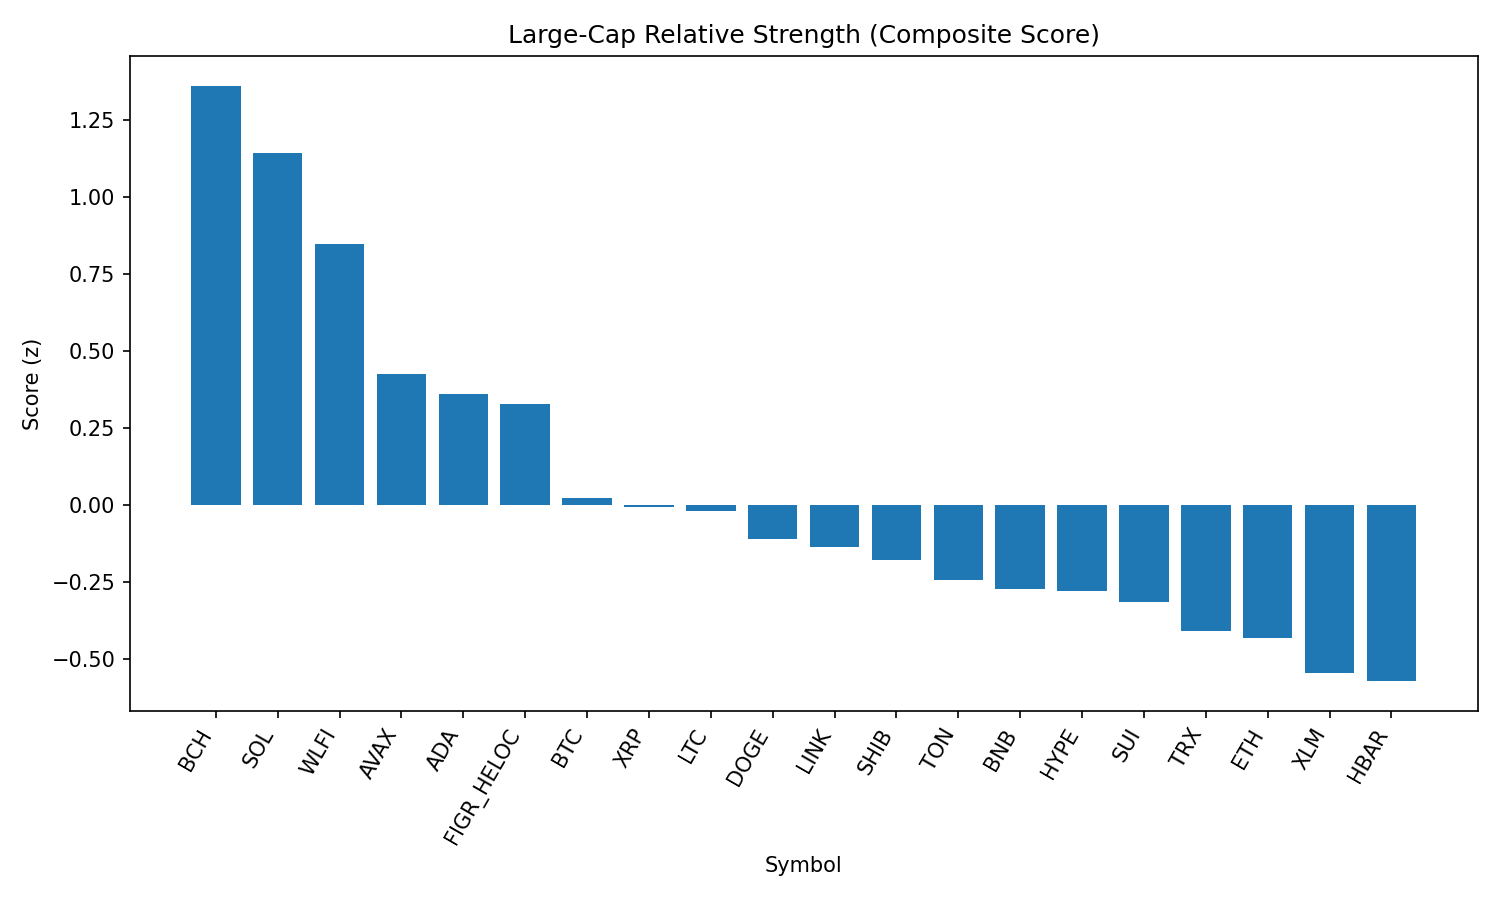

The data file committed next to this chart (first rows):
rank, name, symbol, price, pct_1h, pct_24h, pct_7d, pct_1h_vs_btc, pct_24h_vs_btc, pct_7d_vs_btc, market_cap_rank, market_cap, volume_usd, score
1, Bitcoin Cash, BCH, 591.6, 0.2957, 4.142, 6.914, 0.3016, 3.451, 7.559, 20, 11780244595, 388661312, 1.361
2, Solana, SOL, 210.0, 0.284, 3.795, 2.406, 0.2898, 3.104, 3.05, 6, 113598957736, 9186832816, 1.142
3, World Liberty Financial, WLFI, 0.2322, 2.415, -1.165, 0.0, 2.421, -1.857, 0.6441, 33, 6359793877, 1279246734, 0.8483
4, Avalanche, AVAX, 24.42, 0.1034, 2.028, -0.4258, 0.1092, 1.336, 0.2183, 23, 10310550619, 720658585, 0.4249
5, Cardano, ADA, 0.8338, 0.09422, 2.183, -4.111, 0.1001, 1.492, -3.467, 11, 30454999774, 1485929887, 0.3603
6, Figure Heloc, FIGR_HELOC, 1.006, -0.02826, 1.821, 0.9656, -0.02239, 1.129, 1.61, 17, 12246782909, 14922194, 0.3274
7, Bitcoin, BTC, 110887, -0.005872, 0.6913, -0.6441, 0.0, 0.0, 0.0, 1, 2209385039707, 48308665150, 0.02221
8, XRP, XRP, 2.83, 0.001707, 1.221, -5.745, 0.007578, 0.5299, -5.1, 3, 168581095068, 7238648402, -0.007415
9, Litecoin, LTC, 111.3, 0.003651, 0.9237, -2.692, 0.009523, 0.2324, -2.048, 28, 8488847380, 537129069, -0.01872
10, Dogecoin, DOGE, 0.2148, 0.07539, 0.4511, -2.637, 0.08126, -0.2402, -1.993, 9, 32382454108, 1930343007, -0.11
11, Chainlink, LINK, 23.4, -0.0472, 0.7317, -3.937, -0.04133, 0.04035, -3.293, 13, 15872637453, 1095551382, -0.1385
12, Shiba Inu, SHIB, 1.237e-05, -0.2461, 0.7948, -1.953, -0.2403, 0.1035, -1.309, 31, 7286384197, 190456648, -0.18
13, Toncoin, TON, 3.15, -0.2528, 0.5233, -1.351, -0.2469, -0.168, -0.7073, 30, 8103761118, 127644567, -0.2454
14, BNB, BNB, 851.2, -0.002486, -0.08281, -1.319, 0.003386, -0.7741, -0.6752, 5, 118495064776, 1133665366, -0.2736
15, Hyperliquid, HYPE, 44.62, 0.03594, 0.8938, -12.06, 0.04181, 0.2025, -11.42, 18, 12080642107, 307352069, -0.2789
16, Sui, SUI, 3.31, -0.3725, 0.909, -5.362, -0.3666, 0.2177, -4.718, 19, 11799858694, 975443131, -0.3164
17, TRON, TRX, 0.338, -0.02176, -0.2687, -3.722, -0.01589, -0.96, -3.078, 10, 32001544506, 854866523, -0.4085
18, Ethereum, ETH, 4333, 0.3584, -1.005, -6.458, 0.3643, -1.696, -5.814, 2, 522833223794, 32588164565, -0.4311
19, Stellar, XLM, 0.3621, -0.2369, 0.03608, -7.26, -0.231, -0.6552, -6.616, 22, 11492919448, 268264028, -0.5474
20, Hedera, HBAR, 0.2193, -0.2005, 0.08236, -9.328, -0.1946, -0.6089, -8.684, 25, 9302290110, 251329839, -0.5725
21, Cronos, CRO, 0.258, -1.881, -1.375, 23.68, -1.875, -2.066, 24.32, 27, 8673663760, 318358427, -1.017
